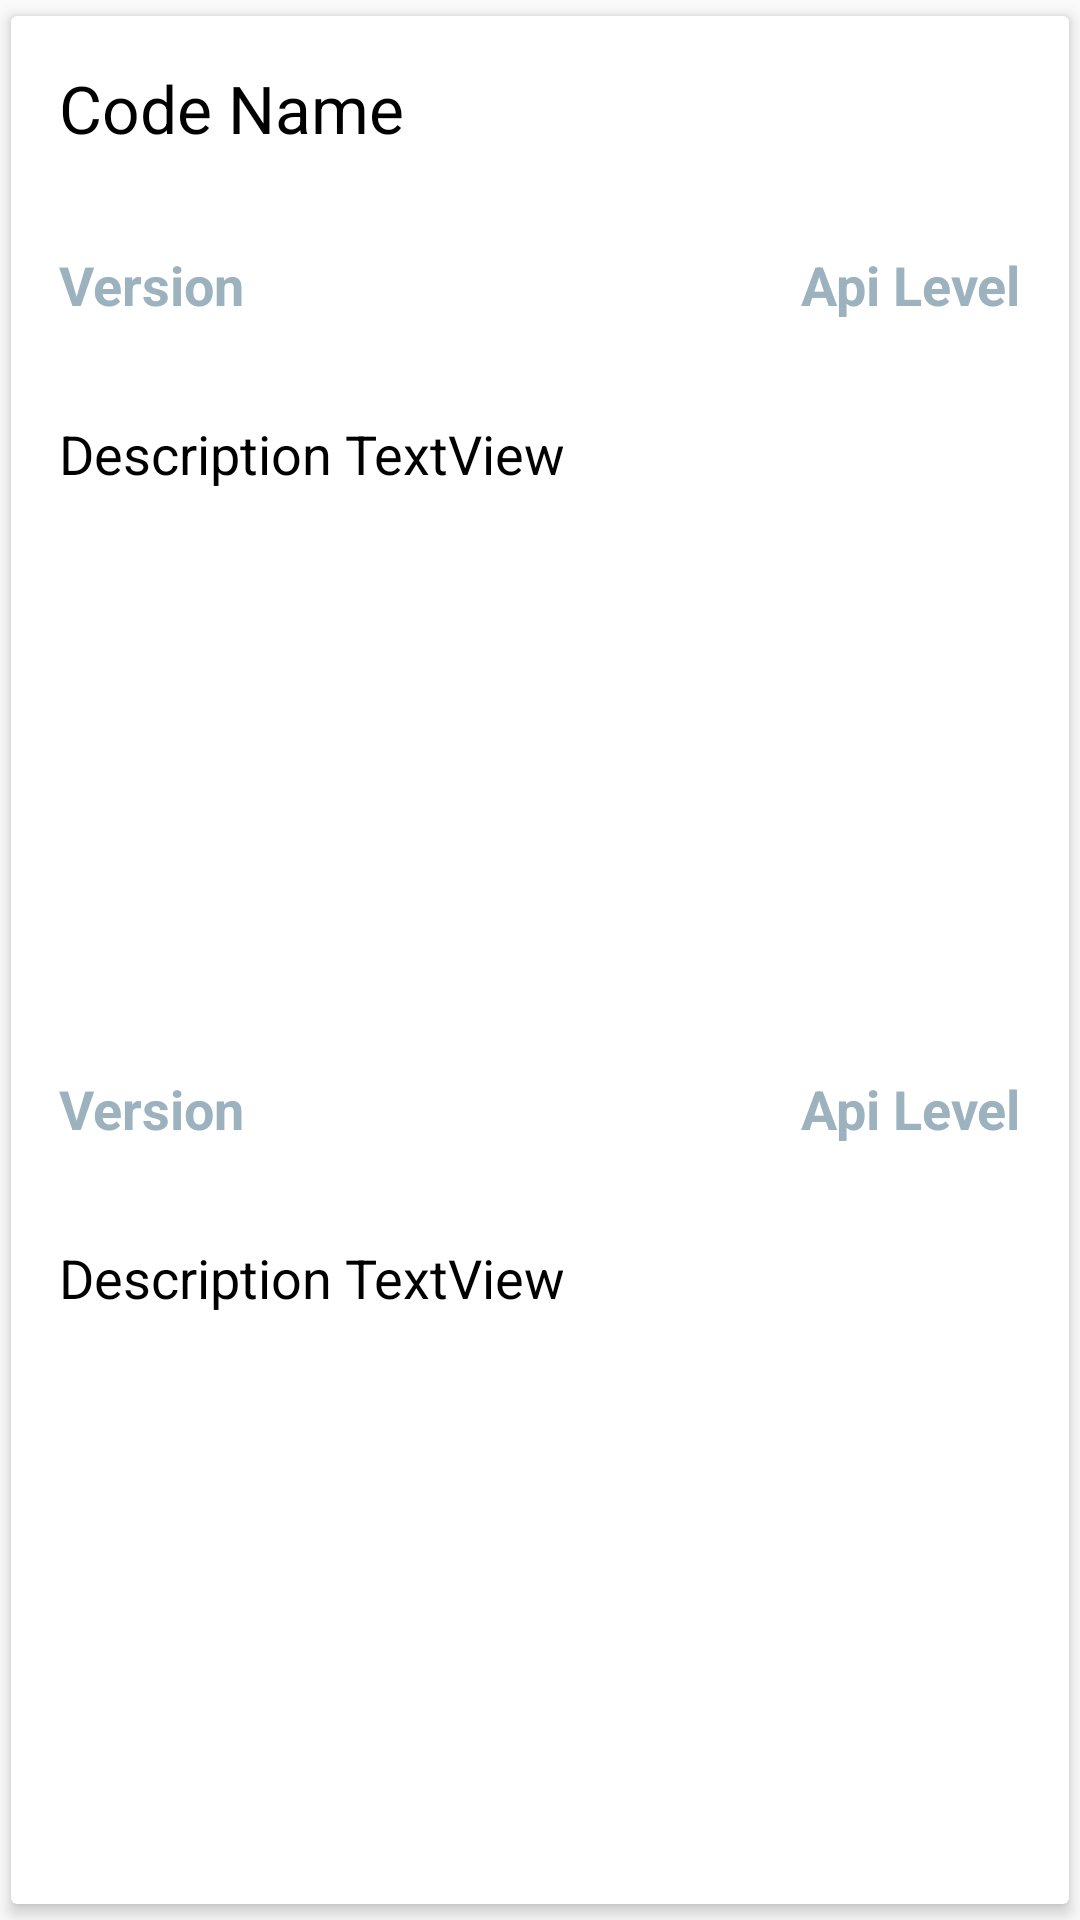

Reconstruct the res/layout file that produces this screen, plus the resources it refers to.
<!-- AndroidManifest.xml: application theme Theme.HealthyLife -->
<!-- res/layout/row.xml -->
<?xml version="1.0" encoding="utf-8"?>
<androidx.cardview.widget.CardView xmlns:android="http://schemas.android.com/apk/res/android"
    android:layout_width="match_parent"
    android:layout_height="wrap_content"
    xmlns:app="http://schemas.android.com/apk/res-auto"
    app:cardCornerRadius="2dp"
    app:cardElevation="3dp"
    app:cardUseCompatPadding="true">



    <LinearLayout
        android:layout_width="match_parent"
        android:layout_height="wrap_content"
        android:id="@+id/linear_layout"
        android:orientation="vertical"
        >

        <TextView
            android:layout_width="wrap_content"
            android:layout_height="wrap_content"
            android:id="@+id/code_name"
            android:text="Code Name"
            android:textSize="22sp"
            android:padding="16dp"
            android:textColor="@color/black"
            />

        <RelativeLayout
            android:layout_width="match_parent"
            android:layout_height="wrap_content"
            android:id="@+id/expandable_layout">

            <TextView
                android:layout_width="wrap_content"
                android:layout_height="wrap_content"
                android:id="@+id/version"
                android:text="Version"
                android:padding="16dp"
                android:textSize="18sp"
                android:textStyle="bold"
                android:textColor="@color/grey" />

            <TextView
                android:layout_width="wrap_content"
                android:layout_height="wrap_content"
                android:id="@+id/api_level"
                android:text="Api Level"
                android:padding="16dp"
                android:textSize="18sp"
                android:textStyle="bold"
                android:layout_alignParentRight="true"
                android:textColor="@color/grey"
                android:layout_alignParentEnd="true" />

            <TextView
                android:layout_width="wrap_content"
                android:layout_height="wrap_content"
                android:id="@+id/description"
                android:text="Description TextView"
                android:padding="16dp"
                android:textSize="18sp"
                android:layout_below="@+id/version"
                android:textColor="@color/black"
                android:justificationMode="inter_word"/>

            <ImageView
                android:id="@+id/image"
                android:layout_width="100dp"
                android:layout_height="100dp"
                android:layout_marginBottom="30dp"
                android:layout_centerHorizontal="true"
                android:src="@mipmap/ic_launcher_round"
                android:clickable="true"
                android:focusable="true"
                android:layout_below="@id/description"
                android:layout_marginTop="16dp"
                android:foreground="?selectableItemBackground" />

            <TextView
                android:layout_width="wrap_content"
                android:layout_height="wrap_content"
                android:id="@+id/version2"
                android:text="Version"
                android:padding="16dp"
                android:textSize="18sp"
                android:textStyle="bold"
                android:textColor="@color/grey"
                android:layout_below="@id/image"
                android:layout_alignParentStart="true"
                android:layout_marginTop="16dp"
                android:layout_alignWithParentIfMissing="true" />

            <TextView
                android:layout_width="wrap_content"
                android:layout_height="wrap_content"
                android:id="@+id/api_level2"
                android:text="Api Level"
                android:padding="16dp"
                android:textSize="18sp"
                android:textStyle="bold"
                android:layout_alignParentEnd="true"
                android:textColor="@color/grey"
                android:layout_below="@id/image"
                android:layout_marginTop="16dp"
                android:layout_alignWithParentIfMissing="true" />

            <TextView
                android:layout_width="wrap_content"
                android:layout_height="wrap_content"
                android:id="@+id/description2"
                android:text="Description TextView"
                android:padding="16dp"
                android:textSize="18sp"
                android:layout_below="@id/version2"
                android:textColor="@color/black"
                android:justificationMode="inter_word"
                android:layout_alignWithParentIfMissing="true" />

            <ImageView
                android:id="@+id/image2"
                android:layout_width="100dp"
                android:layout_height="100dp"
                android:layout_marginBottom="50dp"
                android:layout_centerHorizontal="true"
                android:src="@mipmap/ic_launcher_round"
                android:clickable="true"
                android:focusable="true"
                android:layout_below="@id/description2"
                android:layout_marginTop="16dp"
                android:foreground="?selectableItemBackground"
                android:layout_alignWithParentIfMissing="true" />
        </RelativeLayout>
    </LinearLayout>
</androidx.cardview.widget.CardView>
<!-- resources referenced by this layout -->
<resources>
  <color name="black">#FF000000</color>
  <color name="grey">#9DB2BF</color>
  <style name="Theme.HealthyLife" parent="Base.Theme.HealthyLife" />
  <style name="Base.Theme.HealthyLife" parent="Theme.AppCompat.Light.NoActionBar">
          
          
          <item name="android:statusBarColor">#03C988</item>
          <item name="android:navigationBarColor">#F9F5F6</item>
  
      </style>
</resources>
